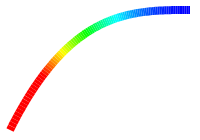
t = 0.00 s
t = 1.00 s: frame unchanged from t = 0.00 s, image omitted
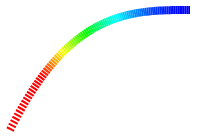
t = 2.00 s
t = 3.00 s: frame unchanged from t = 0.00 s, image omitted

The animated SVG that drew these frames (rendered in a browser with its animation timeline set to each time). Animation: 1 CSS @keyframes rule; one cycle of 4.00 s, repeats indefinitely.

<svg width="200" height="140" xmlns="http://www.w3.org/2000/svg">
  <style>
    .line { --hue: 0; stroke: hsl(var(--hue), 100%, 50%); }
    .line { stroke-width: 8; stroke-dasharray: 10; stroke-dashoffset: 40; animation: draw 4s infinite; }
    @keyframes draw {
      to {
        stroke-dashoffset: 0;
      }
    }
  </style>
<rect width="100%" height="100%" fill="white"/><line x1="10" y1="130" x2="11.8" y2="126.43588" class="line" style="--hue:0"/><line x1="11.8" y1="126.43588" x2="13.6" y2="122.94304" class="line" style="--hue:0"/><line x1="13.6" y1="122.94304" x2="15.4" y2="119.52076" class="line" style="--hue:0"/><line x1="15.4" y1="119.52076" x2="17.2" y2="116.16832" class="line" style="--hue:0"/><line x1="17.2" y1="116.16832" x2="19" y2="112.885" class="line" style="--hue:0"/><line x1="19" y1="112.885" x2="20.8" y2="109.67008" class="line" style="--hue:0"/><line x1="20.8" y1="109.67008" x2="22.6" y2="106.52284" class="line" style="--hue:0"/><line x1="22.6" y1="106.52284" x2="24.4" y2="103.44256" class="line" style="--hue:0"/><line x1="24.4" y1="103.44256" x2="26.2" y2="100.42852" class="line" style="--hue:0"/><line x1="26.2" y1="100.42852" x2="28" y2="97.48" class="line" style="--hue:0"/><line x1="28" y1="97.48" x2="29.8" y2="94.59628" class="line" style="--hue:0"/><line x1="29.8" y1="94.59628" x2="31.6" y2="91.77664" class="line" style="--hue:0"/><line x1="31.6" y1="91.77664" x2="33.4" y2="89.02036" class="line" style="--hue:0"/><line x1="33.4" y1="89.02036" x2="35.2" y2="86.32672" class="line" style="--hue:0"/><line x1="35.2" y1="86.32672" x2="37" y2="83.695" class="line" style="--hue:0"/><line x1="37" y1="83.695" x2="38.8" y2="81.12448" class="line" style="--hue:0"/><line x1="38.8" y1="81.12448" x2="40.6" y2="78.61444" class="line" style="--hue:0"/><line x1="40.6" y1="78.61444" x2="42.4" y2="76.16416" class="line" style="--hue:0"/><line x1="42.4" y1="76.16416" x2="44.2" y2="73.77292" class="line" style="--hue:0.87599999999986"/><line x1="44.2" y1="73.77292" x2="46" y2="71.44" class="line" style="--hue:6.7080000000011"/><line x1="46" y1="71.44" x2="47.8" y2="69.16468" class="line" style="--hue:12.467999999998"/><line x1="47.8" y1="69.16468" x2="49.6" y2="66.94624" class="line" style="--hue:18.156000000001"/><line x1="49.6" y1="66.94624" x2="51.4" y2="64.78396" class="line" style="--hue:23.772"/><line x1="51.4" y1="64.78396" x2="53.2" y2="62.67712" class="line" style="--hue:29.315999999999"/><line x1="53.2" y1="62.67712" x2="55" y2="60.625" class="line" style="--hue:34.788"/><line x1="55" y1="60.625" x2="56.8" y2="58.62688" class="line" style="--hue:40.188000000001"/><line x1="56.8" y1="58.62688" x2="58.6" y2="56.68204" class="line" style="--hue:45.515999999999"/><line x1="58.6" y1="56.68204" x2="60.4" y2="54.78976" class="line" style="--hue:50.772000000001"/><line x1="60.4" y1="54.78976" x2="62.2" y2="52.94932" class="line" style="--hue:55.955999999997"/><line x1="62.2" y1="52.94932" x2="64" y2="51.16" class="line" style="--hue:61.068000000001"/><line x1="64" y1="51.16" x2="65.8" y2="49.42108" class="line" style="--hue:66.108"/><line x1="65.8" y1="49.42108" x2="67.6" y2="47.73184" class="line" style="--hue:71.076"/><line x1="67.6" y1="47.73184" x2="69.4" y2="46.09156" class="line" style="--hue:75.972"/><line x1="69.4" y1="46.09156" x2="71.2" y2="44.49952" class="line" style="--hue:80.796000000001"/><line x1="71.2" y1="44.49952" x2="73" y2="42.955" class="line" style="--hue:85.548"/><line x1="73" y1="42.955" x2="74.8" y2="41.45728" class="line" style="--hue:90.228000000001"/><line x1="74.8" y1="41.45728" x2="76.6" y2="40.00564" class="line" style="--hue:94.836"/><line x1="76.6" y1="40.00564" x2="78.4" y2="38.59936" class="line" style="--hue:99.372"/><line x1="78.4" y1="38.59936" x2="80.2" y2="37.23772" class="line" style="--hue:103.836"/><line x1="80.2" y1="37.23772" x2="82" y2="35.92" class="line" style="--hue:108.228"/><line x1="82" y1="35.92" x2="83.8" y2="34.64548" class="line" style="--hue:112.548"/><line x1="83.8" y1="34.64548" x2="85.6" y2="33.41344" class="line" style="--hue:116.796"/><line x1="85.6" y1="33.41344" x2="87.4" y2="32.22316" class="line" style="--hue:120.972"/><line x1="87.4" y1="32.22316" x2="89.2" y2="31.07392" class="line" style="--hue:125.076"/><line x1="89.2" y1="31.07392" x2="91" y2="29.965" class="line" style="--hue:129.108"/><line x1="91" y1="29.965" x2="92.8" y2="28.89568" class="line" style="--hue:133.068"/><line x1="92.8" y1="28.89568" x2="94.6" y2="27.86524" class="line" style="--hue:136.956"/><line x1="94.6" y1="27.86524" x2="96.4" y2="26.87296" class="line" style="--hue:140.772"/><line x1="96.4" y1="26.87296" x2="98.2" y2="25.91812" class="line" style="--hue:144.516"/><line x1="98.2" y1="25.91812" x2="100" y2="25" class="line" style="--hue:148.188"/><line x1="100" y1="25" x2="101.8" y2="24.11788" class="line" style="--hue:151.788"/><line x1="101.8" y1="24.11788" x2="103.6" y2="23.27104" class="line" style="--hue:155.316"/><line x1="103.6" y1="23.27104" x2="105.4" y2="22.45876" class="line" style="--hue:158.772"/><line x1="105.4" y1="22.45876" x2="107.2" y2="21.68032" class="line" style="--hue:162.156"/><line x1="107.2" y1="21.68032" x2="109" y2="20.935" class="line" style="--hue:165.468"/><line x1="109" y1="20.935" x2="110.8" y2="20.22208" class="line" style="--hue:168.708"/><line x1="110.8" y1="20.22208" x2="112.6" y2="19.54084" class="line" style="--hue:171.876"/><line x1="112.6" y1="19.54084" x2="114.4" y2="18.89056" class="line" style="--hue:174.972"/><line x1="114.4" y1="18.89056" x2="116.2" y2="18.27052" class="line" style="--hue:177.996"/><line x1="116.2" y1="18.27052" x2="118" y2="17.68" class="line" style="--hue:180.948"/><line x1="118" y1="17.68" x2="119.8" y2="17.11828" class="line" style="--hue:183.828"/><line x1="119.8" y1="17.11828" x2="121.6" y2="16.58464" class="line" style="--hue:186.636"/><line x1="121.6" y1="16.58464" x2="123.4" y2="16.07836" class="line" style="--hue:189.372"/><line x1="123.4" y1="16.07836" x2="125.2" y2="15.59872" class="line" style="--hue:192.036"/><line x1="125.2" y1="15.59872" x2="127" y2="15.145" class="line" style="--hue:194.628"/><line x1="127" y1="15.145" x2="128.8" y2="14.71648" class="line" style="--hue:197.148"/><line x1="128.8" y1="14.71648" x2="130.6" y2="14.31244" class="line" style="--hue:199.596"/><line x1="130.6" y1="14.31244" x2="132.4" y2="13.93216" class="line" style="--hue:201.972"/><line x1="132.4" y1="13.93216" x2="134.2" y2="13.57492" class="line" style="--hue:204.276"/><line x1="134.2" y1="13.57492" x2="136" y2="13.24" class="line" style="--hue:206.508"/><line x1="136" y1="13.24" x2="137.8" y2="12.92668" class="line" style="--hue:208.668"/><line x1="137.8" y1="12.92668" x2="139.6" y2="12.63424" class="line" style="--hue:210.756"/><line x1="139.6" y1="12.63424" x2="141.4" y2="12.36196" class="line" style="--hue:212.772"/><line x1="141.4" y1="12.36196" x2="143.2" y2="12.10912" class="line" style="--hue:214.716"/><line x1="143.2" y1="12.10912" x2="145" y2="11.875" class="line" style="--hue:216.588"/><line x1="145" y1="11.875" x2="146.8" y2="11.65888" class="line" style="--hue:218.388"/><line x1="146.8" y1="11.65888" x2="148.6" y2="11.46004" class="line" style="--hue:220.116"/><line x1="148.6" y1="11.46004" x2="150.4" y2="11.27776" class="line" style="--hue:221.772"/><line x1="150.4" y1="11.27776" x2="152.2" y2="11.11132" class="line" style="--hue:223.356"/><line x1="152.2" y1="11.11132" x2="154" y2="10.96" class="line" style="--hue:224.868"/><line x1="154" y1="10.96" x2="155.8" y2="10.82308" class="line" style="--hue:226.308"/><line x1="155.8" y1="10.82308" x2="157.6" y2="10.69984" class="line" style="--hue:227.676"/><line x1="157.6" y1="10.69984" x2="159.4" y2="10.58956" class="line" style="--hue:228.972"/><line x1="159.4" y1="10.58956" x2="161.2" y2="10.49152" class="line" style="--hue:230.196"/><line x1="161.2" y1="10.49152" x2="163" y2="10.405" class="line" style="--hue:231.348"/><line x1="163" y1="10.405" x2="164.8" y2="10.32928" class="line" style="--hue:232.428"/><line x1="164.8" y1="10.32928" x2="166.6" y2="10.26364" class="line" style="--hue:233.436"/><line x1="166.6" y1="10.26364" x2="168.4" y2="10.20736" class="line" style="--hue:234.372"/><line x1="168.4" y1="10.20736" x2="170.2" y2="10.15972" class="line" style="--hue:235.236"/><line x1="170.2" y1="10.15972" x2="172" y2="10.12" class="line" style="--hue:236.028"/><line x1="172" y1="10.12" x2="173.8" y2="10.08748" class="line" style="--hue:236.748"/><line x1="173.8" y1="10.08748" x2="175.6" y2="10.06144" class="line" style="--hue:237.396"/><line x1="175.6" y1="10.06144" x2="177.4" y2="10.04116" class="line" style="--hue:237.972"/><line x1="177.4" y1="10.04116" x2="179.2" y2="10.02592" class="line" style="--hue:238.476"/><line x1="179.2" y1="10.02592" x2="181" y2="10.015" class="line" style="--hue:238.908"/><line x1="181" y1="10.015" x2="182.8" y2="10.00768" class="line" style="--hue:239.268"/><line x1="182.8" y1="10.00768" x2="184.6" y2="10.00324" class="line" style="--hue:239.556"/><line x1="184.6" y1="10.00324" x2="186.4" y2="10.00096" class="line" style="--hue:239.772"/><line x1="186.4" y1="10.00096" x2="188.2" y2="10.00012" class="line" style="--hue:239.916"/><line x1="188.2" y1="10.00012" x2="190" y2="10" class="line" style="--hue:239.988"/></svg>
